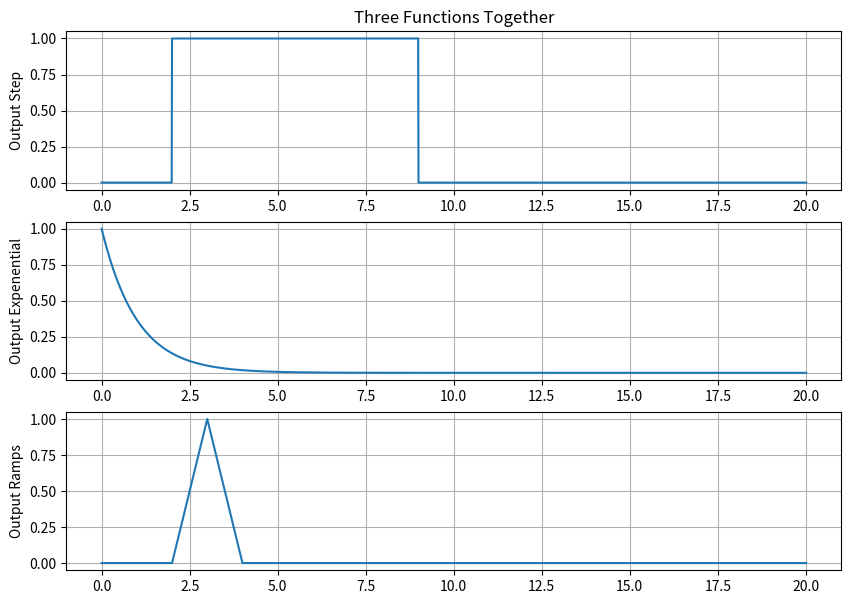
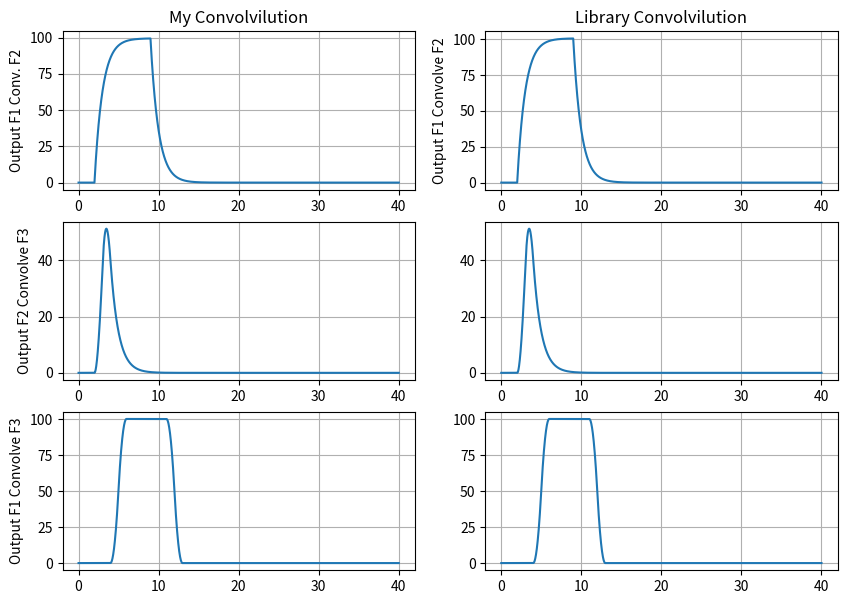

Write the Python code that produced these figures, in order.
####################################################################
#                                                                  #
# Skyler Corrigan                                                  #
# ECE351-52                                                        #
# Lab Number: 01                                                   #
# Due Date: 09/08/2022                                             #
# GitHub Codes: https://github.com/ElfinPeach/ECE351_Code.git      #
# GitHub Reports: https://github.com/ElfinPeach/ECE351_Report.git  #
#                                                                  #
####################################################################
import numpy as np
import matplotlib.pyplot as plt
import scipy.signal as sig
import math

#------------FUNCTIONS----------------------------------------#

#Make a step function using an array t, stepTime, and stepHeight
def Step(t, startTime, stepHeight):
    y = np.zeros(t.shape)
    for i in range(len(t)):
        if(t[i] >= startTime):
            y[i] = stepHeight
    return y

#Make a ramp function using an array t, startTime, and slope
def Ramp(t, startTime, slope):
    y = np.zeros(t.shape)
    for i in range(len(t)):
        if(t[i] >= startTime):
            y[i] = t[i]-startTime
    y = y * slope
    return y

#Make e^at function using array t, startTime, and alpha
def eExpo(t,startTime,amplitude,alpha):
    y = np.zeros(t.shape)
    for i in range(len(t)):
        if(t[i] >= startTime):
            y[i]=amplitude * math.exp(alpha * (t[i]-startTime))
    
    return y

#Convolution function or something
def my_convolve(f1, f2):
    
    #Check both functions are the same size
    Nf1 = len(f1)
    Nf2 = len(f2)
    
    f1Extend = np.append(f1,np.zeros((1,Nf2-1)))
    f2Extend = np.append(f2,np.zeros((1,Nf1-1)))
    
    y = np.zeros(f1Extend.shape)
    
    for i in range(Nf1 + Nf2 - 2):
        
        if Nf1 != Nf2: #check both funcitons same length
            print("Error: Arrays not the same size")
            break
        
        y[i] = 0  #initialization
        
        for j in range(Nf1):
            if (i-j+1 >0):
                try:
                    y[i] += f1Extend[j] * f2Extend[i-j+1]
                
                except:
                    print(i,j)
    return y
#--------------END FUNCTIONS-----------------------------#

#--------------START DEFINITIONS-------------------------#
#Define step size
StepSize = 1e-2

#Define a range of t. Start at 0 and go to 20 w/ a StepSizeize of step
t = np.arange(0, 20+ StepSize, StepSize)

#-------------END DEFINITIONS----------------------------#

#Make stuff to plot!
func1 = Step(t,2,1) - Step(t, 9, 1)
func2 = eExpo(t,0,1,-1)
func3 = (Ramp(t,2,1) * (Step(t, 2, 1) - Step(t, 3, 1))) + ((Ramp(t, 3, -1) + 1) * (Step(t, 3, 1) - Step(t, 4, 1)) ) #x * y

#Own Convolution Function
f1Convolvef2_Mine = my_convolve(func1, func2)
f2Convolvef3_Mine = my_convolve(func2, func3)
f1Convolvef3_Mine = my_convolve(func1, func3)

#Built in Convolution Function
f1Convolvef2_Library = sig.convolve(func1, func2)
f2Convolvef3_Library = sig.convolve(func2, func3)
f1Convolvef3_Library = sig.convolve(func1, func3)

#Make a t range to pot the convolve functions!
#This should be the same as the size for all convolutions for this lab
tConv = np.arange(0, len(f1Convolvef2_Mine) * StepSize, StepSize)

#Three Figures Plot
plt.figure(figsize=(10,7))
plt.subplot(3,1,1)
plt.plot(t,func1)
plt.grid()
plt.ylabel('Output Step')
plt.title('Three Functions Together')

plt.subplot(3,1,2)
plt.plot(t,func2)
plt.grid()
plt.ylabel('Output Expenential')

plt.subplot(3,1,3)
plt.plot(t,func3)
plt.grid()
plt.ylabel('Output Ramps')

#Convilution plots
plt.figure(figsize=(10,7))
plt.subplot(3,2,1)
plt.plot(tConv, f1Convolvef2_Mine)
plt.grid()
plt.ylabel("Output F1 Conv. F2")
plt.title("My Convolvilution")

plt.subplot(3,2,2)
plt.plot(tConv, f1Convolvef2_Library)
plt.grid()
plt.ylabel("Output F1 Convolve F2")
plt.title("Library Convolvilution")

    #f2 convolve f3
plt.subplot(3,2,3)
plt.plot(tConv, f2Convolvef3_Mine)
plt.grid()
plt.ylabel("Output F2 Convolve F3")

plt.subplot(3,2,4)
plt.grid()
plt.plot(tConv, f2Convolvef3_Library)

    #f1 convolve f3
plt.subplot(3,2,5)
plt.plot(tConv, f1Convolvef3_Mine)
plt.grid()
plt.ylabel("Output F1 Convolve F3")

plt.subplot(3,2,6)
plt.grid()
plt.plot(tConv, f1Convolvef3_Library)

plt.show()